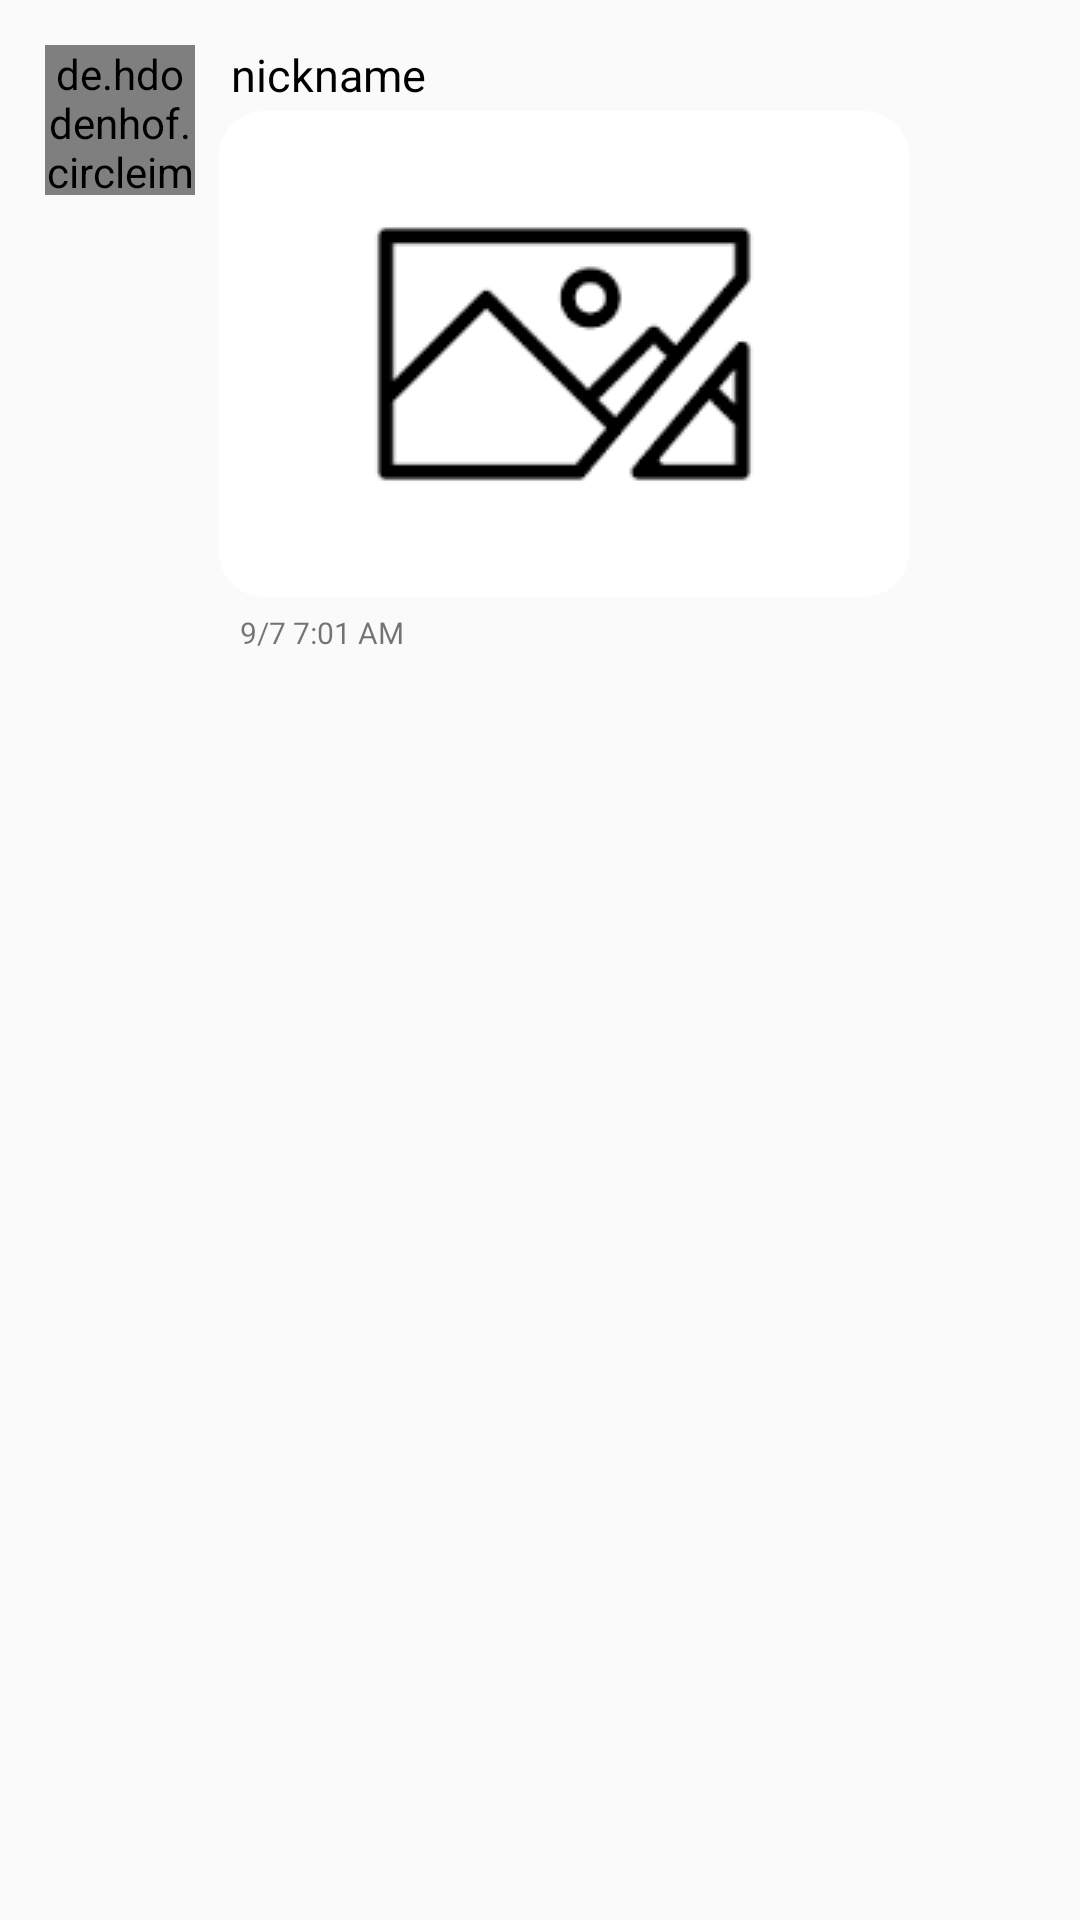

The Android layout XML behind this screen, and the referenced resources:
<!-- AndroidManifest.xml: application theme Theme.ChattingApp -->
<!-- res/layout/image_recycler_view_item2.xml -->
<?xml version="1.0" encoding="utf-8"?>
<LinearLayout
    xmlns:android="http://schemas.android.com/apk/res/android"
    xmlns:app="http://schemas.android.com/apk/res-auto"
    xmlns:tools="http://schemas.android.com/tools"
    android:layout_width="match_parent"
    android:layout_height="wrap_content">

    <androidx.constraintlayout.widget.ConstraintLayout
        android:layout_width="match_parent"
        android:layout_height="match_parent">

        <ImageView
            android:id="@+id/imageContentsArea2"
            android:layout_width="230dp"
            android:layout_height="wrap_content"
            android:layout_marginStart="8dp"
            android:layout_marginTop="37dp"
            android:src="@drawable/broken_image"
            android:background="@drawable/round_ractangle"
            android:ellipsize="end"
            android:maxWidth="230dp"
            app:layout_constraintStart_toEndOf="@+id/imageProfileArea2"
            app:layout_constraintTop_toTopOf="parent" />

        <FrameLayout
            android:id="@+id/imageUnreadUserCountContainer2"
            android:layout_width="wrap_content"
            android:layout_height="wrap_content"
            android:visibility="gone"
            app:layout_constraintBottom_toBottomOf="parent"
            app:layout_constraintStart_toEndOf="@+id/imageContentsArea2">

            <TextView
                android:id="@+id/imageUnreadUserCountTextView2"
                android:layout_width="wrap_content"
                android:layout_height="wrap_content"
                android:layout_marginHorizontal="5dp"
                android:layout_marginBottom="20dp"
                android:gravity="center"
                android:text="10"
                android:textColor="#ffd400"
                android:textSize="10sp" />
        </FrameLayout>

        <TextView
            android:id="@+id/imageDateTime2"
            android:layout_width="wrap_content"
            android:layout_height="wrap_content"
            android:text="9/7 7:01 AM"
            android:textSize="10sp"
            android:layout_marginTop="5dp"
            android:layout_marginStart="15dp"
            app:layout_constraintStart_toEndOf="@+id/imageProfileArea2"
            app:layout_constraintTop_toBottomOf="@+id/imageContentsArea2" />

        <de.hdodenhof.circleimageview.CircleImageView
            android:id="@+id/imageProfileArea2"
            android:layout_width="50dp"
            android:layout_height="50dp"
            android:layout_marginTop="15dp"
            android:layout_marginLeft="15dp"
            android:src="@drawable/profile"
            app:layout_constraintStart_toStartOf="parent"
            app:layout_constraintTop_toTopOf="parent"
            app:civ_border_color="@color/skyBlue"
            app:civ_border_overlay="true"
            app:civ_border_width="1dp" />


        <TextView
            android:id="@+id/imageNickName2"
            android:layout_width="wrap_content"
            android:layout_height="wrap_content"
            android:layout_marginStart="12dp"
            android:layout_marginBottom="2dp"
            android:gravity="center"
            android:text="nickname"
            android:textColor="@color/black"
            android:textSize="15sp"
            app:layout_constraintBottom_toTopOf="@+id/imageContentsArea2"
            app:layout_constraintStart_toEndOf="@+id/imageProfileArea2" />

    </androidx.constraintlayout.widget.ConstraintLayout>

</LinearLayout>
<!-- resources referenced by this layout -->
<resources>
  <color name="black">#FF000000</color>
  <color name="skyBlue">#B8F8FB</color>
  <!-- drawable broken_image: png bitmap (drawable, 1647 bytes) -->
  <!-- drawable round_ractangle (drawable) -->
  <?xml version="1.0" encoding="utf-8"?>
  <layer-list xmlns:android="http://schemas.android.com/apk/res/android">
      <item>
          <shape android:shape="rectangle">
              <solid android:color="@color/white"/>
              <corners android:radius="15dp"/>
          </shape>
      </item>
      <item android:right="3dp" android:left="3dp" android:top="3dp" android:bottom="3dp">
          <shape android:shape="rectangle">
              <solid android:color="@color/white"/>
              <corners android:radius="14dp"/>
          </shape>
      </item>
  </layer-list>
  <style name="Theme.ChattingApp" parent="Base.Theme.ChattingApp" />
  <color name="white">#FFFFFFFF</color>
  <style name="Base.Theme.ChattingApp" parent="Theme.AppCompat.Light">
          
          
          <item name="windowNoTitle">true</item>
          <item name="android:windowLightStatusBar">true</item>
          <item name="android:statusBarColor">#B8F8FB</item>
      </style>
</resources>
